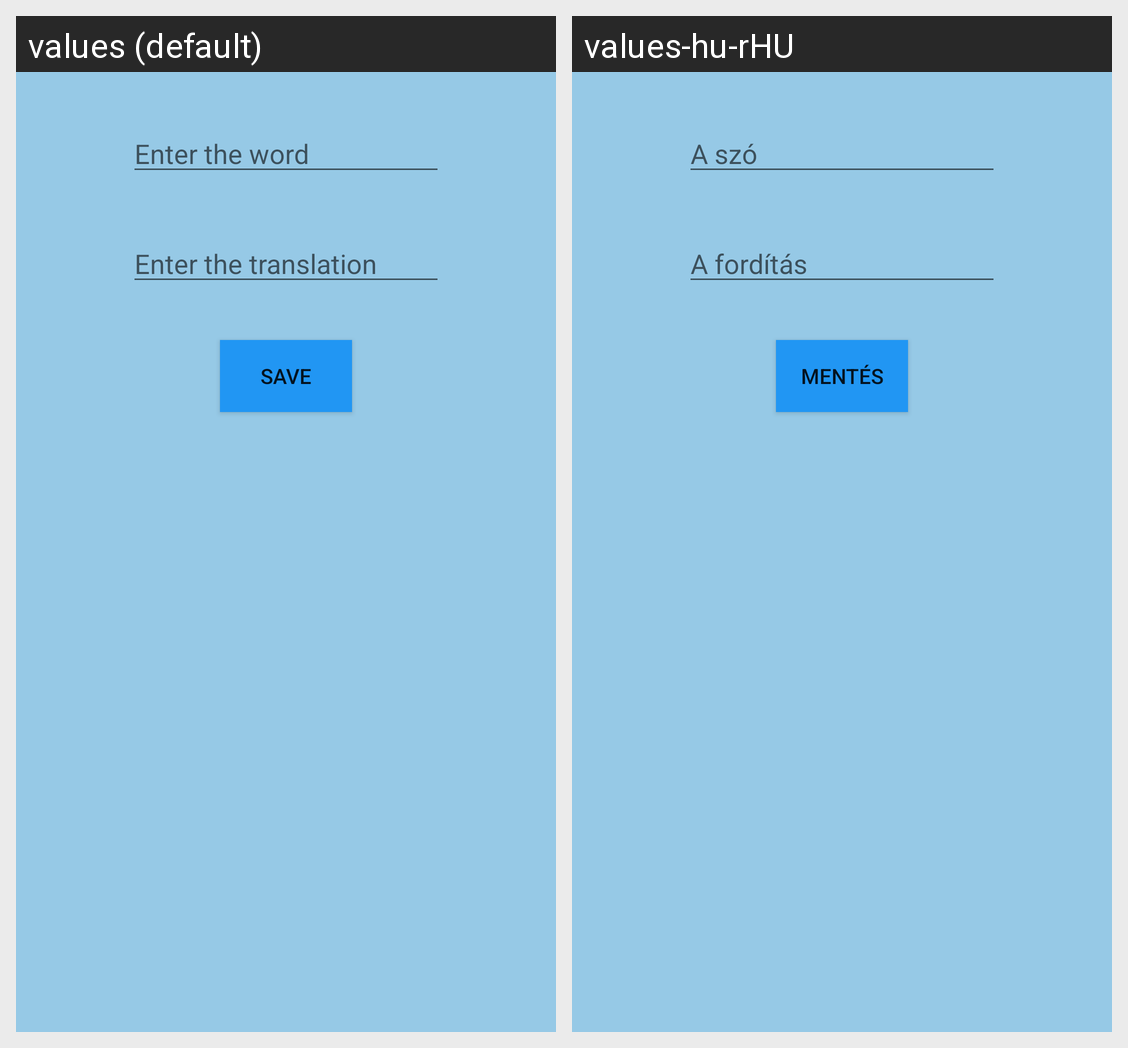

For this localized Android screen grid, give each drawn string resource with its value in every locale shown.
Android screen res/layout/activity_add_word.xml rendered under 2 locales, left to right: values (default), values-hu-rHU. Device: Nexus 5 (rendered at 1080×1920; each locale shown at half size, 540×960, under a caption strip naming it); theme AppTheme.
Strings drawn on this screen, with the default value and each locale's value (text and hints the layout hard-codes, and strings that could not be matched under every locale, appear in the picture but are not listed):

enter_the_word
  values: Enter the word
  values-hu-rHU: A szó

save_btn_label
  values: Save
  values-hu-rHU: Mentés

enter_the_translation
  values: Enter the translation
  values-hu-rHU: A fordítás
